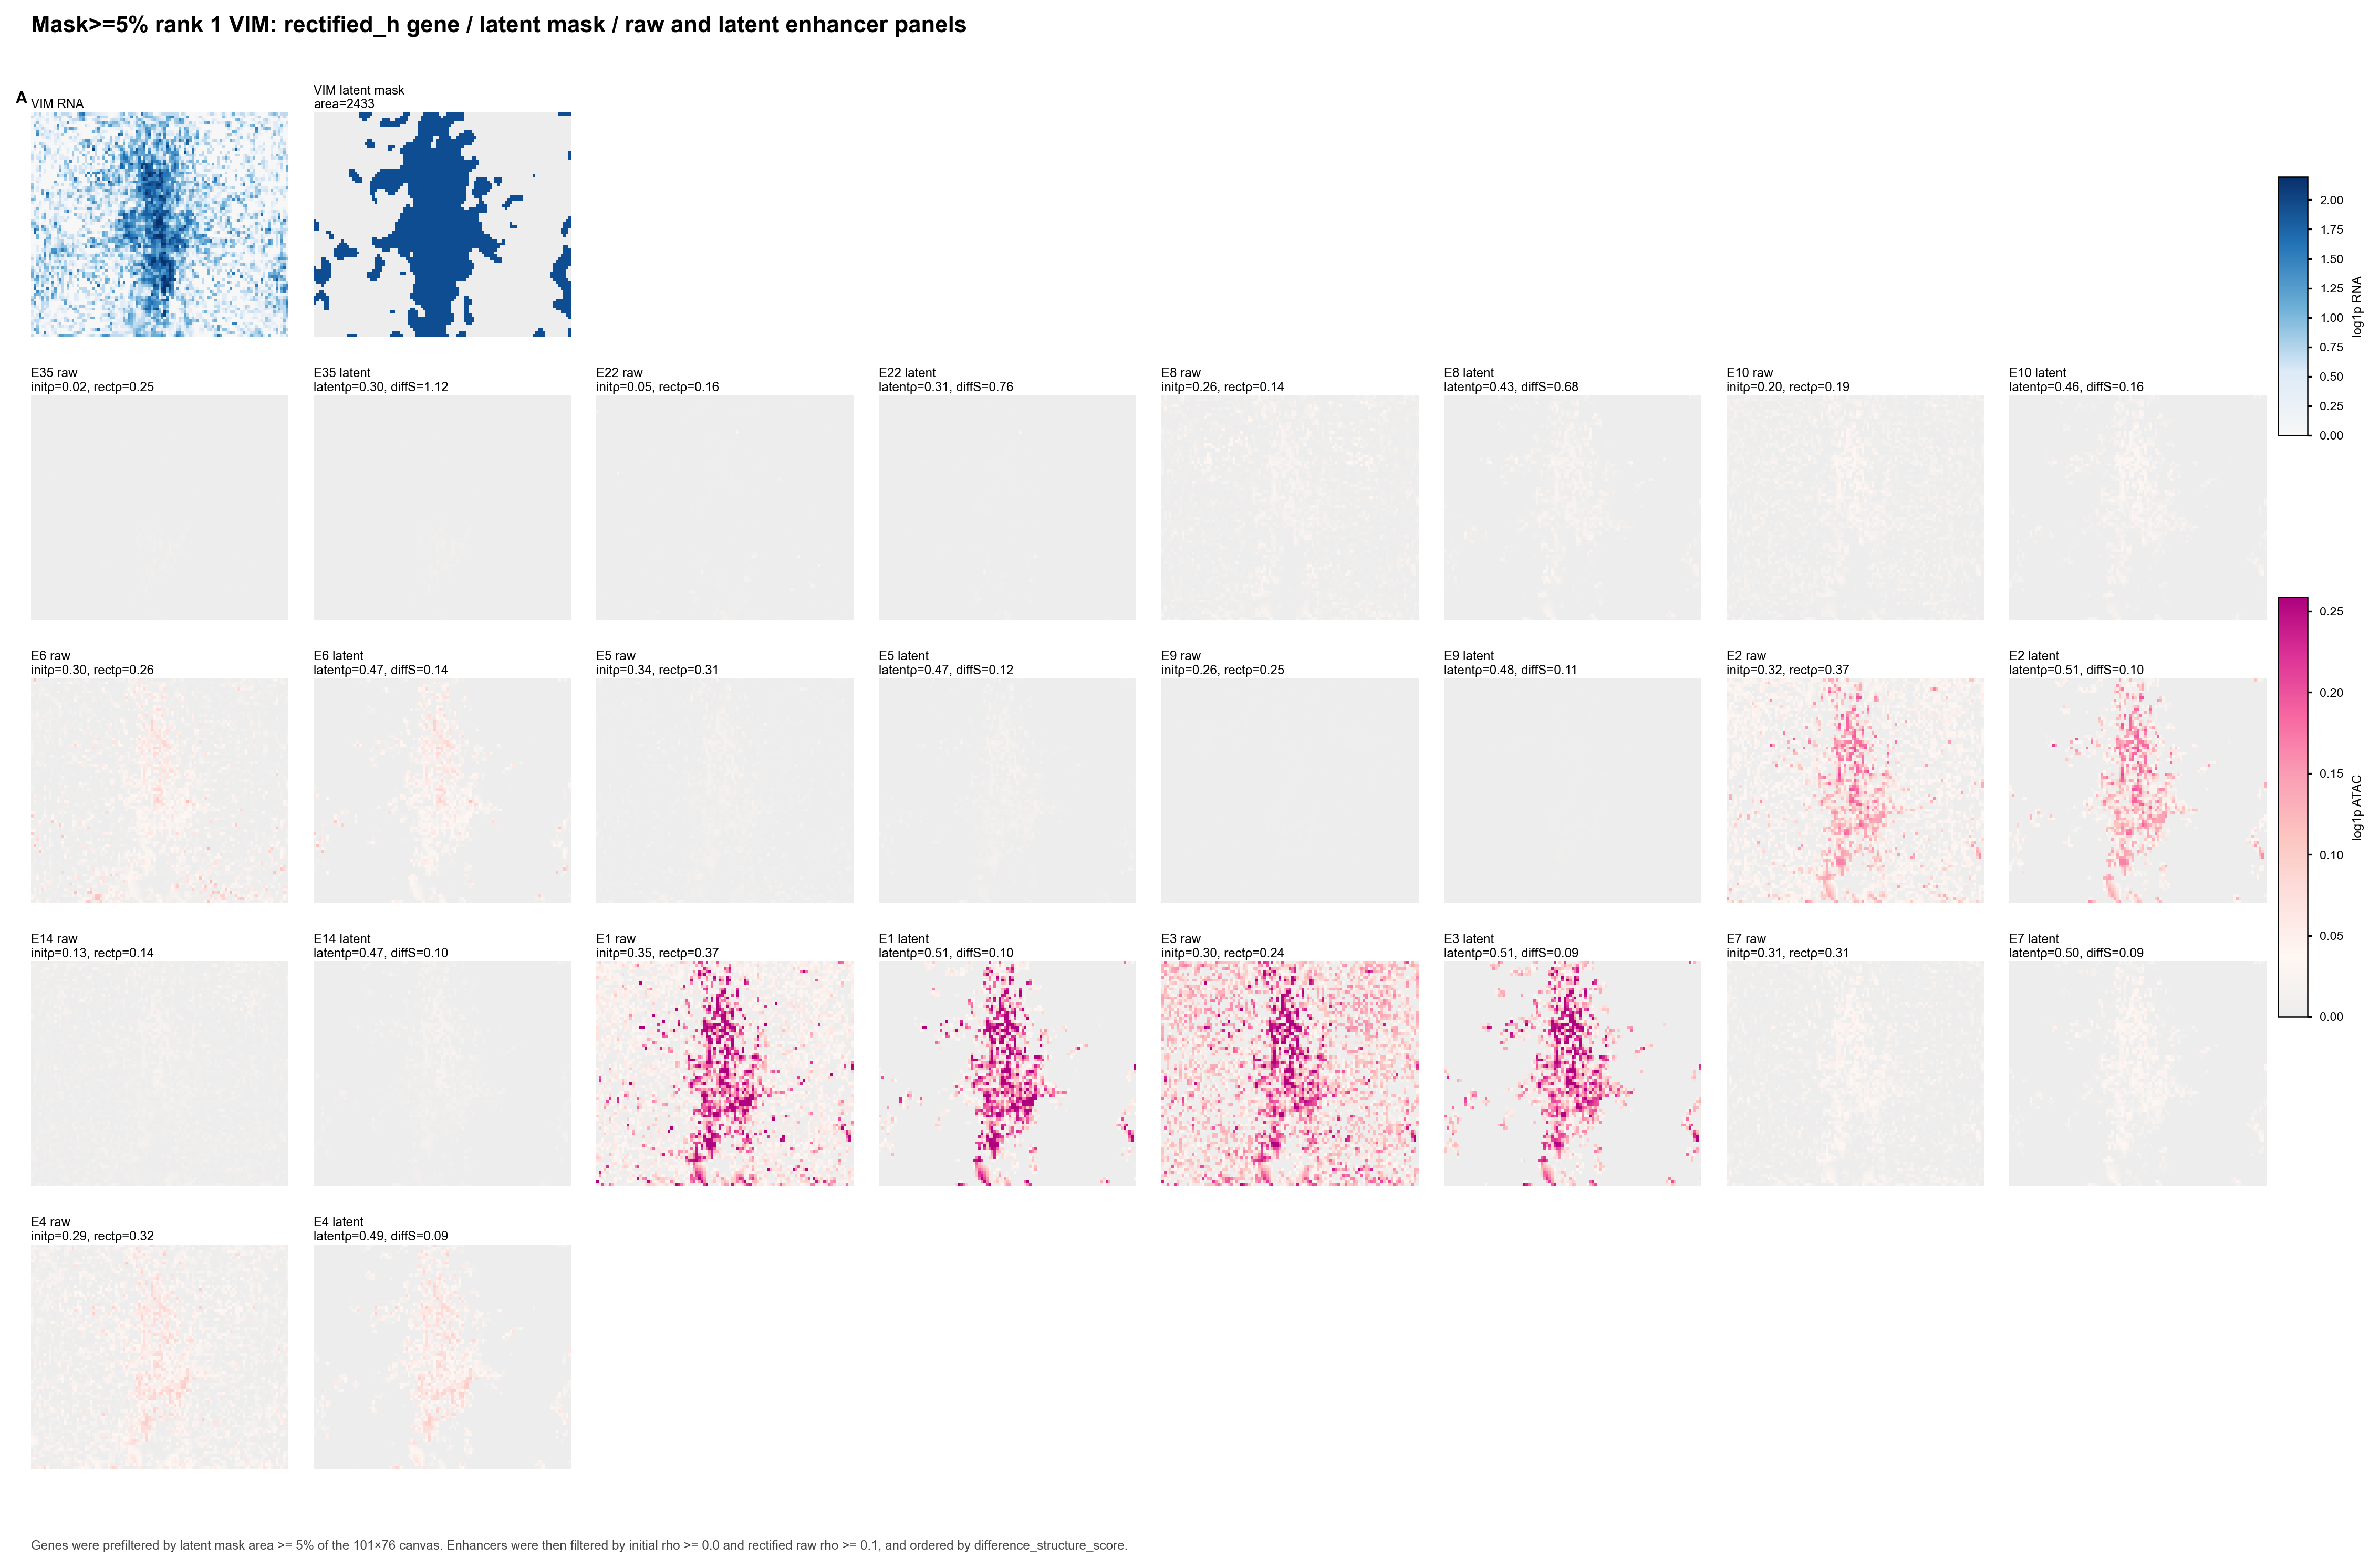

Data behind this chart, as committed beside it:
panel_id	enhancer	initial_rho	rectified_raw_rho	latent_state_rho	difference_structure_score	importance	distance
E35	chr10:17339412-17339913	0.01883	0.2456	0.3013	1.117	4.219687178761013e-05	[-102069]
E22	chr10:17102372-17102873	0.0482	0.1629	0.3071	0.7644	0.004623	[125619]
E8	chr10:17137719-17138220	0.2578	0.1406	0.4342	0.6754	0.03535	[90271]
E10	chr10:17138328-17138829	0.2041	0.1948	0.4648	0.1598	0.02484	[89663]
E6	chr10:17139476-17139977	0.3031	0.2602	0.4665	0.1357	0.06345	[88515]
E5	chr10:17171264-17171765	0.338	0.3089	0.466	0.1163	0.06759	[56727]
E9	chr10:17250728-17251229	0.2627	0.2489	0.4823	0.1063	0.02627	[-13385]
E2	chr10:17228390-17228891	0.3204	0.3684	0.5087	0.1035	0.2015	[0]
E14	chr10:17199563-17200064	0.1294	0.1401	0.4722	0.09968	0.008526	[28427]
E1	chr10:17228941-17229442	0.3468	0.3745	0.5087	0.09653	0.1895	[0]
E3	chr10:17201134-17201635	0.3039	0.2375	0.5068	0.09084	0.1354	[26857]
E7	chr10:17257623-17258124	0.3111	0.3098	0.4951	0.0881	0.05469	[-20281]
E4	chr10:17229832-17230333	0.2906	0.3225	0.4935	0.08681	0.09192	[0]
